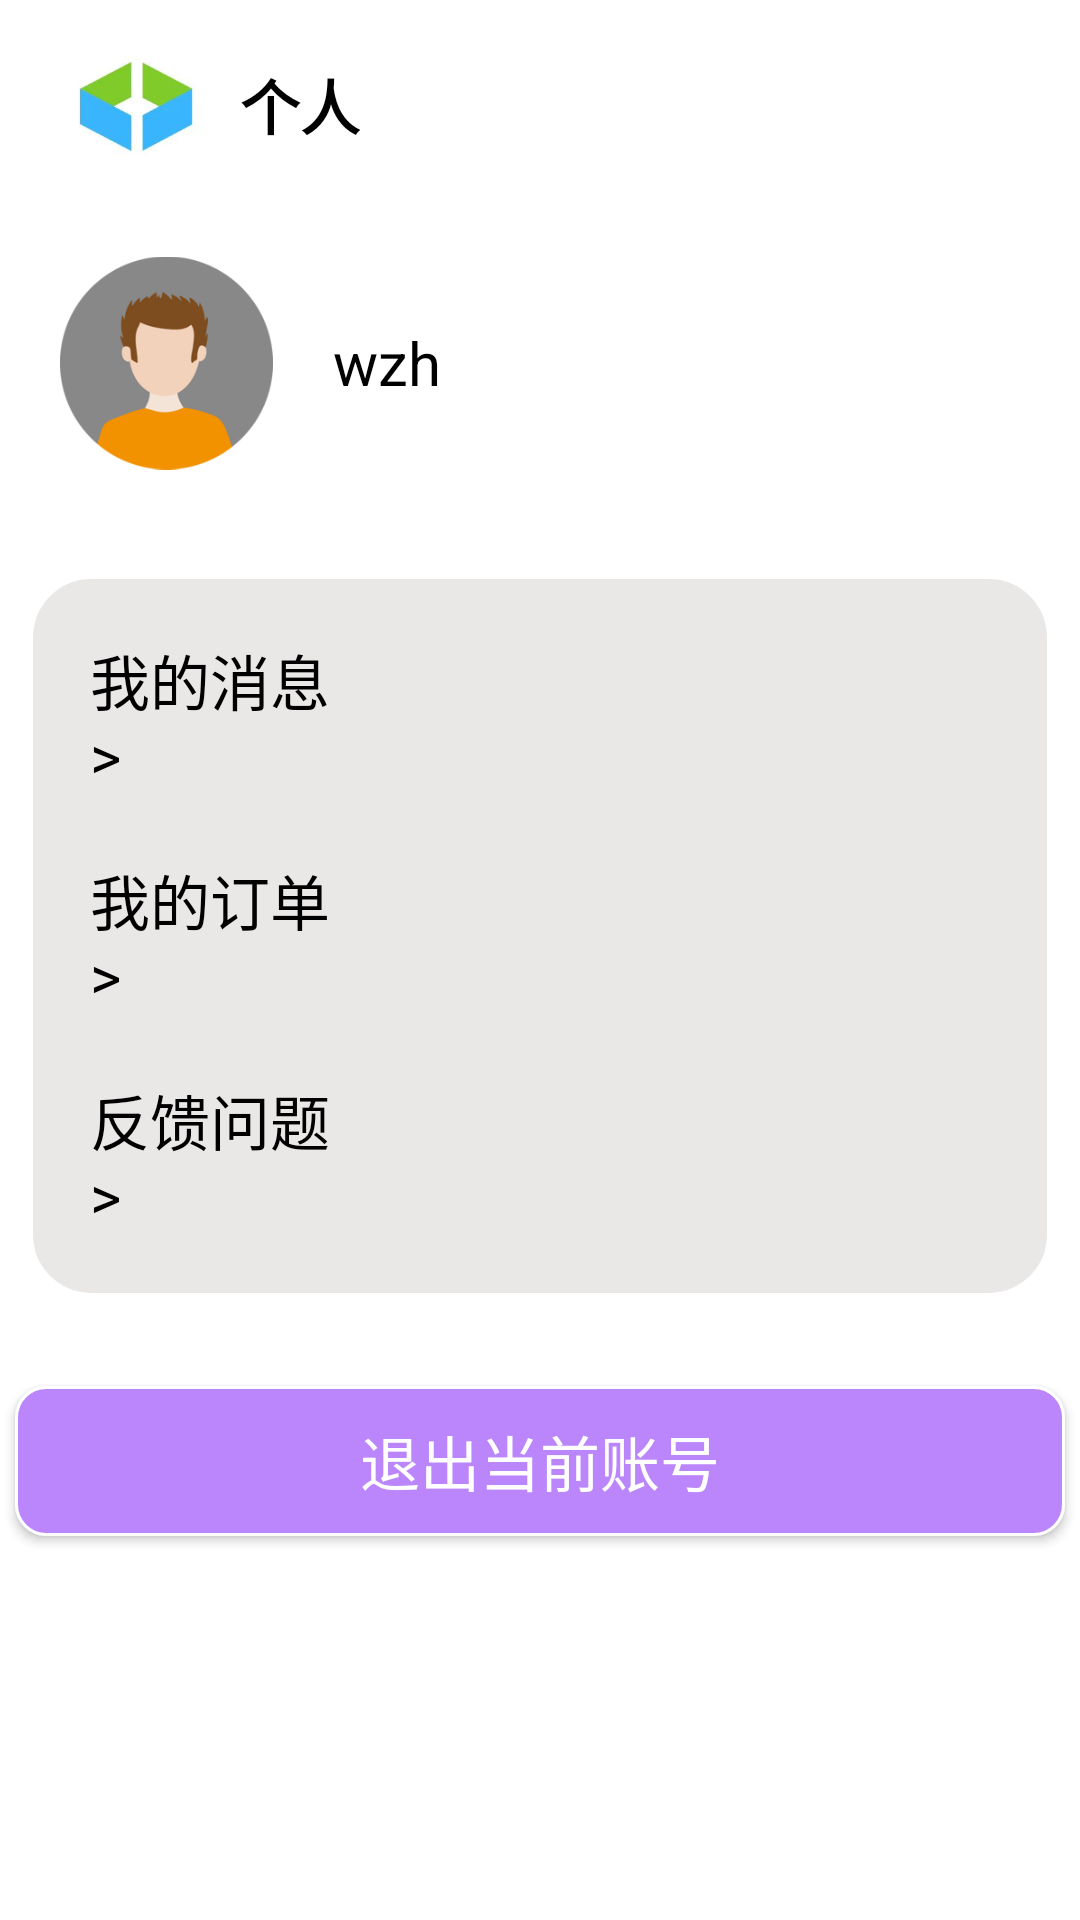

Here is an Android app screen rendered from its layout file. Give the layout XML and the strings, colors and styles it references.
<!-- AndroidManifest.xml: application theme Theme.BCCampusDeliver -->
<!-- res/layout/fragment_mine.xml -->
<?xml version="1.0" encoding="utf-8"?>
<FrameLayout xmlns:android="http://schemas.android.com/apk/res/android"
    xmlns:tools="http://schemas.android.com/tools"
    android:layout_width="match_parent"
    android:layout_height="match_parent"
    tools:context=".fragment.MineFragment">

    <LinearLayout
        android:layout_width="match_parent"
        android:layout_height="match_parent"
        android:orientation="vertical">

        <LinearLayout
            android:layout_width="match_parent"
            android:layout_height="wrap_content"
            android:orientation="horizontal">

            <ImageView
                android:layout_width="70dp"
                android:layout_height="70dp"
                android:src="@drawable/icon"
                android:padding="10dp"
                android:layout_marginLeft="10dp"/>

            <TextView
                android:layout_width="wrap_content"
                android:layout_height="wrap_content"
                android:text="个人"
                android:textSize="20dp"
                android:textStyle="bold"
                android:textColor="@color/black"
                android:layout_gravity="center"/>

        </LinearLayout>

        <LinearLayout
            android:layout_width="match_parent"
            android:layout_height="wrap_content"
            android:orientation="horizontal"
            android:layout_marginTop="10dp">

            <ImageView
                android:layout_width="71dp"
                android:layout_height="82dp"
                android:layout_marginLeft="20dp"
                android:src="@drawable/useicon" />

            <TextView
                android:layout_width="wrap_content"
                android:layout_height="wrap_content"
                android:text="wzh"
                android:textSize="20dp"
                android:layout_marginLeft="20dp"
                android:textColor="@color/black"
                android:layout_gravity="center"/>

        </LinearLayout>

        <LinearLayout
            android:layout_width="match_parent"
            android:layout_height="wrap_content"
            android:orientation="vertical"
            android:background="@drawable/helpget"
            android:padding="10dp"
            android:layout_marginLeft="10dp"
            android:layout_marginRight="10dp"
            android:layout_marginTop="30dp"
            android:layout_gravity="center"
            >
            <TextView
                android:layout_width="match_parent"
                android:layout_height="wrap_content"
                android:id="@+id/mymes"
                android:text="我的消息                                                   >"
                android:textColor="@color/black"
                android:textSize="20dp"
                android:padding="10dp"
                />

            <TextView
                android:layout_width="match_parent"
                android:layout_height="wrap_content"
                android:id="@+id/myorder"
                android:text="我的订单                                                   >"
                android:textColor="@color/black"
                android:textSize="20dp"
                android:padding="10dp"
                />
            <TextView
                android:layout_width="match_parent"
                android:layout_height="wrap_content"
                android:id="@+id/report"
                android:text="反馈问题                                                   >"
                android:textColor="@color/black"
                android:textSize="20dp"
                android:padding="10dp"
                />



        </LinearLayout>

        <Button
            android:id="@+id/btn_exit"
            android:layout_width="350dp"
            android:layout_height="50dp"
            android:layout_gravity="center"
            android:layout_marginTop="30dp"
            android:text="退出当前账号"
            android:textColor="@color/white"
            android:textSize="20sp"
            android:background="@drawable/btn_login"
            />
    </LinearLayout>


</FrameLayout>
<!-- resources referenced by this layout -->
<resources>
  <color name="black">#FF000000</color>
  <color name="white">#FFFFFFFF</color>
  <!-- drawable btn_login (drawable) -->
  <?xml version="1.0" encoding="utf-8"?>
  <shape xmlns:android="http://schemas.android.com/apk/res/android">
      <stroke
          android:width="1dp"
          android:color="@color/white"
          />
  
      <corners
          android:radius="10dp"
          />
      <solid
          android:color="@color/purple_200"
          />
  </shape>
  <!-- drawable helpget (drawable) -->
  <?xml version="1.0" encoding="utf-8"?>
  <shape xmlns:android="http://schemas.android.com/apk/res/android">
      <stroke
          android:width="1dp"
          android:color="@color/white"
          />
      <corners android:radius="20dp"/>
      <solid android:color="@color/gray2"/>
  </shape>
  <!-- drawable icon: png bitmap (drawable, 24351 bytes) -->
  <!-- drawable useicon: png bitmap (drawable, 13354 bytes) -->
  <style name="Theme.BCCampusDeliver" parent="Theme.MaterialComponents.DayNight.NoActionBar">
          
          <item name="colorPrimary">@color/purple_500</item>
          <item name="colorPrimaryVariant">@color/white</item>
          <item name="colorOnPrimary">@color/white</item>
          
          <item name="colorSecondary">@color/teal_200</item>
          <item name="colorSecondaryVariant">@color/teal_700</item>
          <item name="colorOnSecondary">@color/black</item>
          
          <item name="android:statusBarColor" tools:targetApi="l">?attr/colorPrimaryVariant</item>
          
      </style>
  <color name="purple_200">#FFBB86FC</color>
  <color name="gray2">#EAE7E7</color>
  <color name="purple_500">#FF6200EE</color>
  <color name="teal_200">#FF03DAC5</color>
  <color name="teal_700">#FF018786</color>
</resources>
